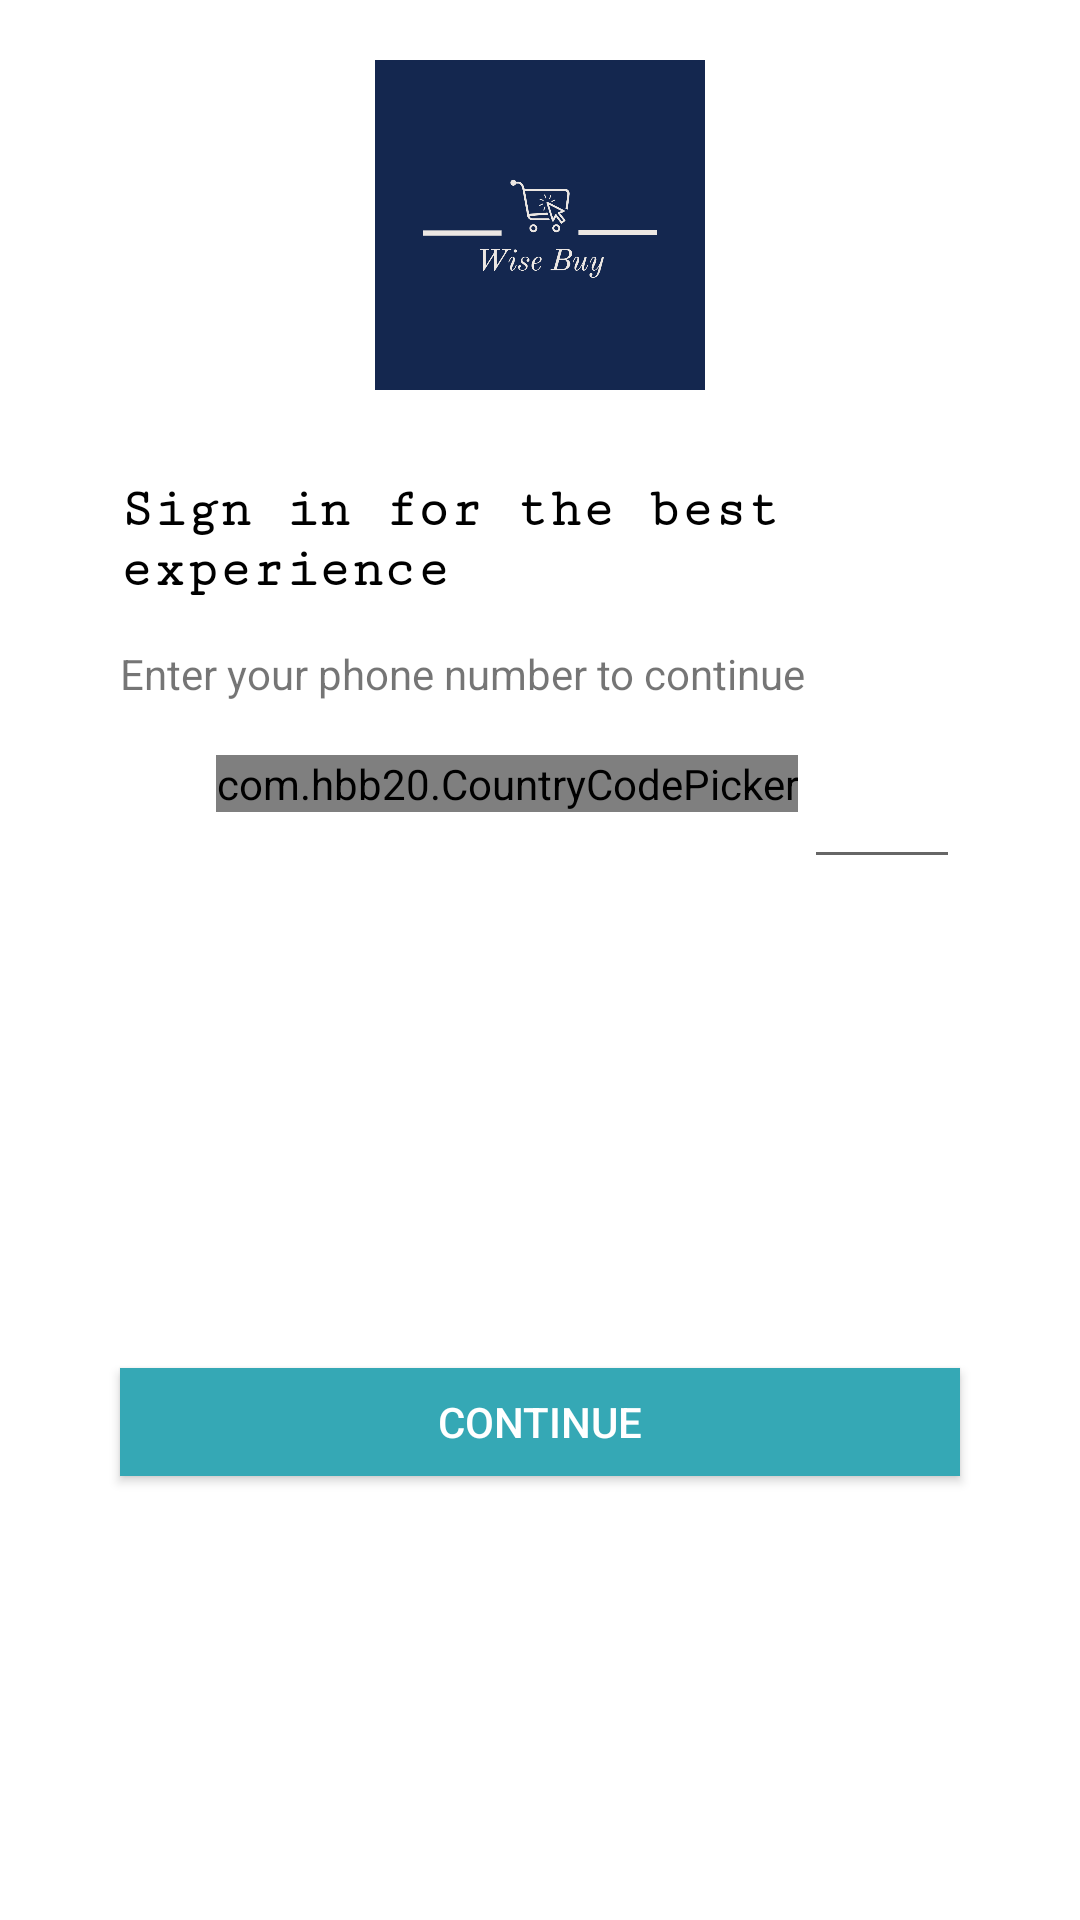

Produce the Android XML layout that renders to this screen, including the resource entries it uses.
<!-- AndroidManifest.xml: application theme Theme.WiseBuy -->
<!-- res/layout/activity_login.xml -->
<?xml version="1.0" encoding="utf-8"?>
   <androidx.constraintlayout.widget.ConstraintLayout
    xmlns:app="http://schemas.android.com/apk/res-auto"
    xmlns:tools="http://schemas.android.com/tools"
    xmlns:android="http://schemas.android.com/apk/res/android"

        android:layout_width="match_parent"
        android:layout_height="match_parent"
        android:background="#ffffff"
        android:orientation="vertical"
        android:padding="20dp"
        tools:context=".view.auth.LoginActivity">

    <Button

        android:id="@+id/button_continue"
        android:layout_width="match_parent"
        android:layout_height="36dp"
        android:layout_marginStart="20dp"
        android:layout_marginEnd="20dp"
        android:layout_marginBottom="128dp"
        android:background="#35A8B5"
        android:text="@string/continue_button"
        android:textColor="#fff"
        app:layout_constraintBottom_toBottomOf="parent"
        app:layout_constraintEnd_toEndOf="parent"
        app:layout_constraintHorizontal_bias="1.0"
        app:layout_constraintStart_toStartOf="parent" />

    <LinearLayout
            android:id="@+id/linearLayout"
            android:layout_width="match_parent"

            android:layout_height="wrap_content"
            android:layout_marginStart="20dp"
            android:layout_marginEnd="20dp"
            android:orientation="vertical"
            app:layout_constraintBottom_toTopOf="@+id/button_continue"
            app:layout_constraintEnd_toEndOf="parent"
            app:layout_constraintStart_toStartOf="parent"
            app:layout_constraintTop_toBottomOf="@+id/imageView9"
            app:layout_constraintVertical_bias="0.0">


            <TextView
                android:id="@+id/textView"
                android:layout_width="match_parent"
                android:layout_height="wrap_content"
                android:layout_marginTop="30dp"
                android:fontFamily="serif-monospace"
                android:text="@string/sign_in_message"
                android:textColor="#000"
                android:textSize="18sp"
                android:textStyle="bold" />

            <TextView
                android:id="@+id/sub_textView"
                android:layout_width="match_parent"
                android:layout_height="wrap_content"
                android:layout_marginTop="15dp"
                android:text="@string/asking_phone_num" />


        </LinearLayout>

        <LinearLayout
            android:layout_width="match_parent"
            android:layout_height="wrap_content"
            android:layout_marginStart="20dp"
            android:layout_marginEnd="20dp"
            android:orientation="horizontal"
            app:layout_constraintBottom_toTopOf="@+id/button_continue"
            app:layout_constraintEnd_toEndOf="parent"
            app:layout_constraintStart_toStartOf="parent"
            app:layout_constraintTop_toBottomOf="@+id/linearLayout"
            app:layout_constraintVertical_bias="0.097">

            <com.hbb20.CountryCodePicker

                android:id="@+id/login_countrycode"
                android:layout_width="wrap_content"
                android:layout_height="wrap_content"
                android:layout_marginStart="32dp"
                android:layout_marginEnd="2dp"
                app:ccp_showFlag="false"
                app:ccp_showNameCode="false"
                app:layout_constraintBottom_toTopOf="@+id/button_continue"

                app:layout_constraintStart_toStartOf="parent"
                app:layout_constraintTop_toBottomOf="@+id/linearLayout"
                app:layout_constraintVertical_bias="0.03" />

            <EditText

                android:id="@+id/phone_number"
                android:layout_width="0dp"
                android:layout_height="wrap_content"
                android:layout_weight="1"
                android:ems="10"
                android:inputType="phone"/>

        </LinearLayout>

        <ImageView
            android:id="@+id/imageView9"
            android:layout_width="wrap_content"
            android:layout_height="110dp"
            android:src="@drawable/wblogo"
            app:layout_constraintEnd_toEndOf="parent"
            app:layout_constraintHorizontal_bias="0.0"
            app:layout_constraintStart_toStartOf="parent"
            app:layout_constraintTop_toTopOf="parent">

        </ImageView>

    </androidx.constraintlayout.widget.ConstraintLayout>
<!-- resources referenced by this layout -->
<resources>
  <!-- drawable wblogo: jpeg bitmap (drawable, 95899 bytes) -->
  <string name="asking_phone_num">Enter your phone number to continue</string>
  <string name="continue_button">Continue</string>
  <string name="sign_in_message">Sign in for the best experience</string>
  <style name="Theme.WiseBuy" parent="Theme.MaterialComponents.DayNight.NoActionBar">
          
          <item name="colorPrimary">@color/colorPrimary</item>
  
          <item name="colorPrimaryVariant">@color/colorPrimaryVariant</item>
          <item name="colorOnPrimary">@color/white</item>
          
  
          <item name="colorOnSecondary">@color/black</item>
          <item name="android:statusBarColor">?attr/colorPrimaryVariant</item>
  
          
      </style>
  <color name="colorPrimary">#14274F</color>
  <color name="colorPrimaryVariant"> #3E4E70</color>
  <color name="white">#FFFFFFFF</color>
  <color name="black">#FF000000</color>
</resources>
